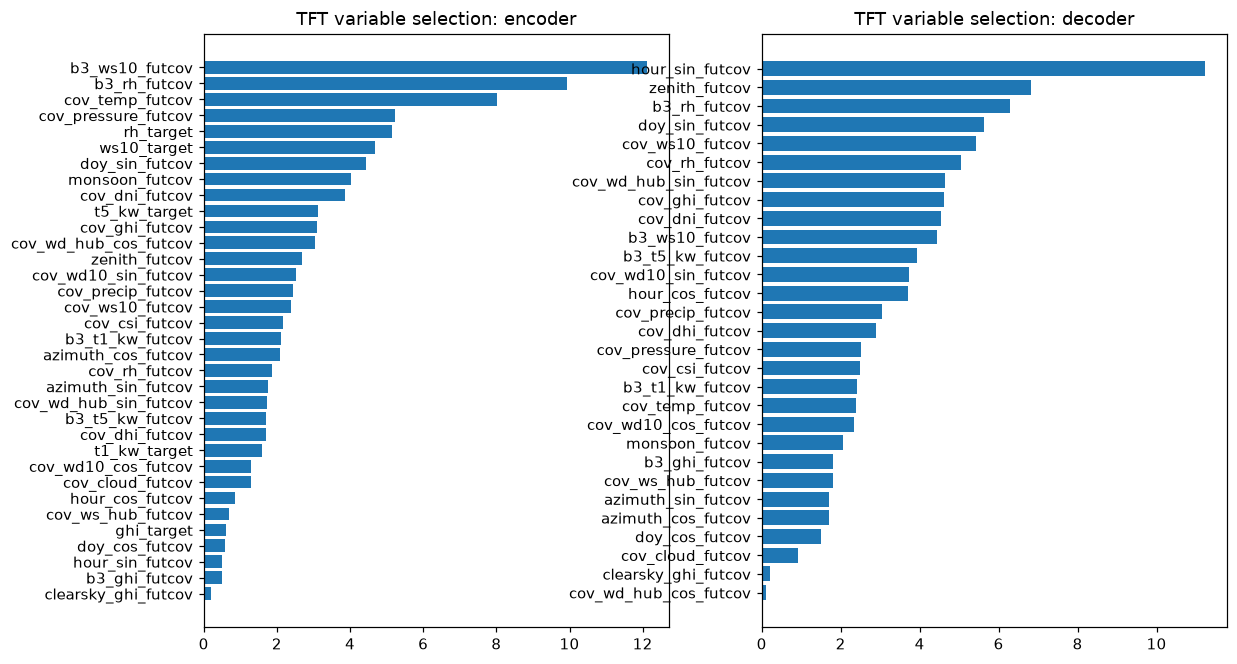

The data file committed next to this chart (first rows):
block, feature, importance
encoder, clearsky_ghi_futcov, 0.2
encoder, b3_ghi_futcov, 0.4938
encoder, doy_cos_futcov, 0.5781
encoder, ghi_target, 0.6
encoder, hour_sin_futcov, 0.5063
encoder, cov_ws_hub_futcov, 0.6906
encoder, hour_cos_futcov, 0.8437
encoder, cov_wd10_cos_futcov, 1.291
encoder, cov_cloud_futcov, 1.281
encoder, cov_rh_futcov, 1.869
encoder, t1_kw_target, 1.6
encoder, cov_wd_hub_sin_futcov, 1.731
encoder, cov_csi_futcov, 2.172
encoder, cov_dhi_futcov, 1.7
encoder, b3_t5_kw_futcov, 1.709
encoder, azimuth_sin_futcov, 1.753
encoder, azimuth_cos_futcov, 2.097
encoder, b3_t1_kw_futcov, 2.122
encoder, cov_precip_futcov, 2.444
encoder, cov_ws10_futcov, 2.4
encoder, cov_wd10_sin_futcov, 2.516
encoder, zenith_futcov, 2.691
encoder, t5_kw_target, 3.119
encoder, cov_wd_hub_cos_futcov, 3.047
encoder, cov_ghi_futcov, 3.1
encoder, cov_dni_futcov, 3.863
encoder, monsoon_futcov, 4.019
encoder, ws10_target, 4.688
encoder, doy_sin_futcov, 4.431
encoder, rh_target, 5.144
encoder, cov_pressure_futcov, 5.237
encoder, cov_temp_futcov, 8.031
encoder, b3_rh_futcov, 9.922
encoder, b3_ws10_futcov, 12.11
decoder, cov_wd_hub_cos_futcov, 0.1
decoder, clearsky_ghi_futcov, 0.2
decoder, cov_cloud_futcov, 0.9187
decoder, doy_cos_futcov, 1.497
decoder, azimuth_cos_futcov, 1.709
decoder, azimuth_sin_futcov, 1.716
decoder, b3_ghi_futcov, 1.812
decoder, cov_ws_hub_futcov, 1.8
decoder, monsoon_futcov, 2.062
decoder, cov_wd10_cos_futcov, 2.331
decoder, cov_csi_futcov, 2.478
decoder, b3_t1_kw_futcov, 2.409
decoder, cov_pressure_futcov, 2.506
decoder, cov_temp_futcov, 2.4
decoder, cov_dhi_futcov, 2.891
decoder, cov_precip_futcov, 3.053
decoder, cov_wd10_sin_futcov, 3.728
decoder, b3_t5_kw_futcov, 3.938
decoder, hour_cos_futcov, 3.709
decoder, b3_ws10_futcov, 4.441
decoder, cov_ghi_futcov, 4.609
decoder, cov_wd_hub_sin_futcov, 4.65
decoder, cov_rh_futcov, 5.056
decoder, cov_dni_futcov, 4.534
decoder, cov_ws10_futcov, 5.416
decoder, doy_sin_futcov, 5.622
... 3 more rows
